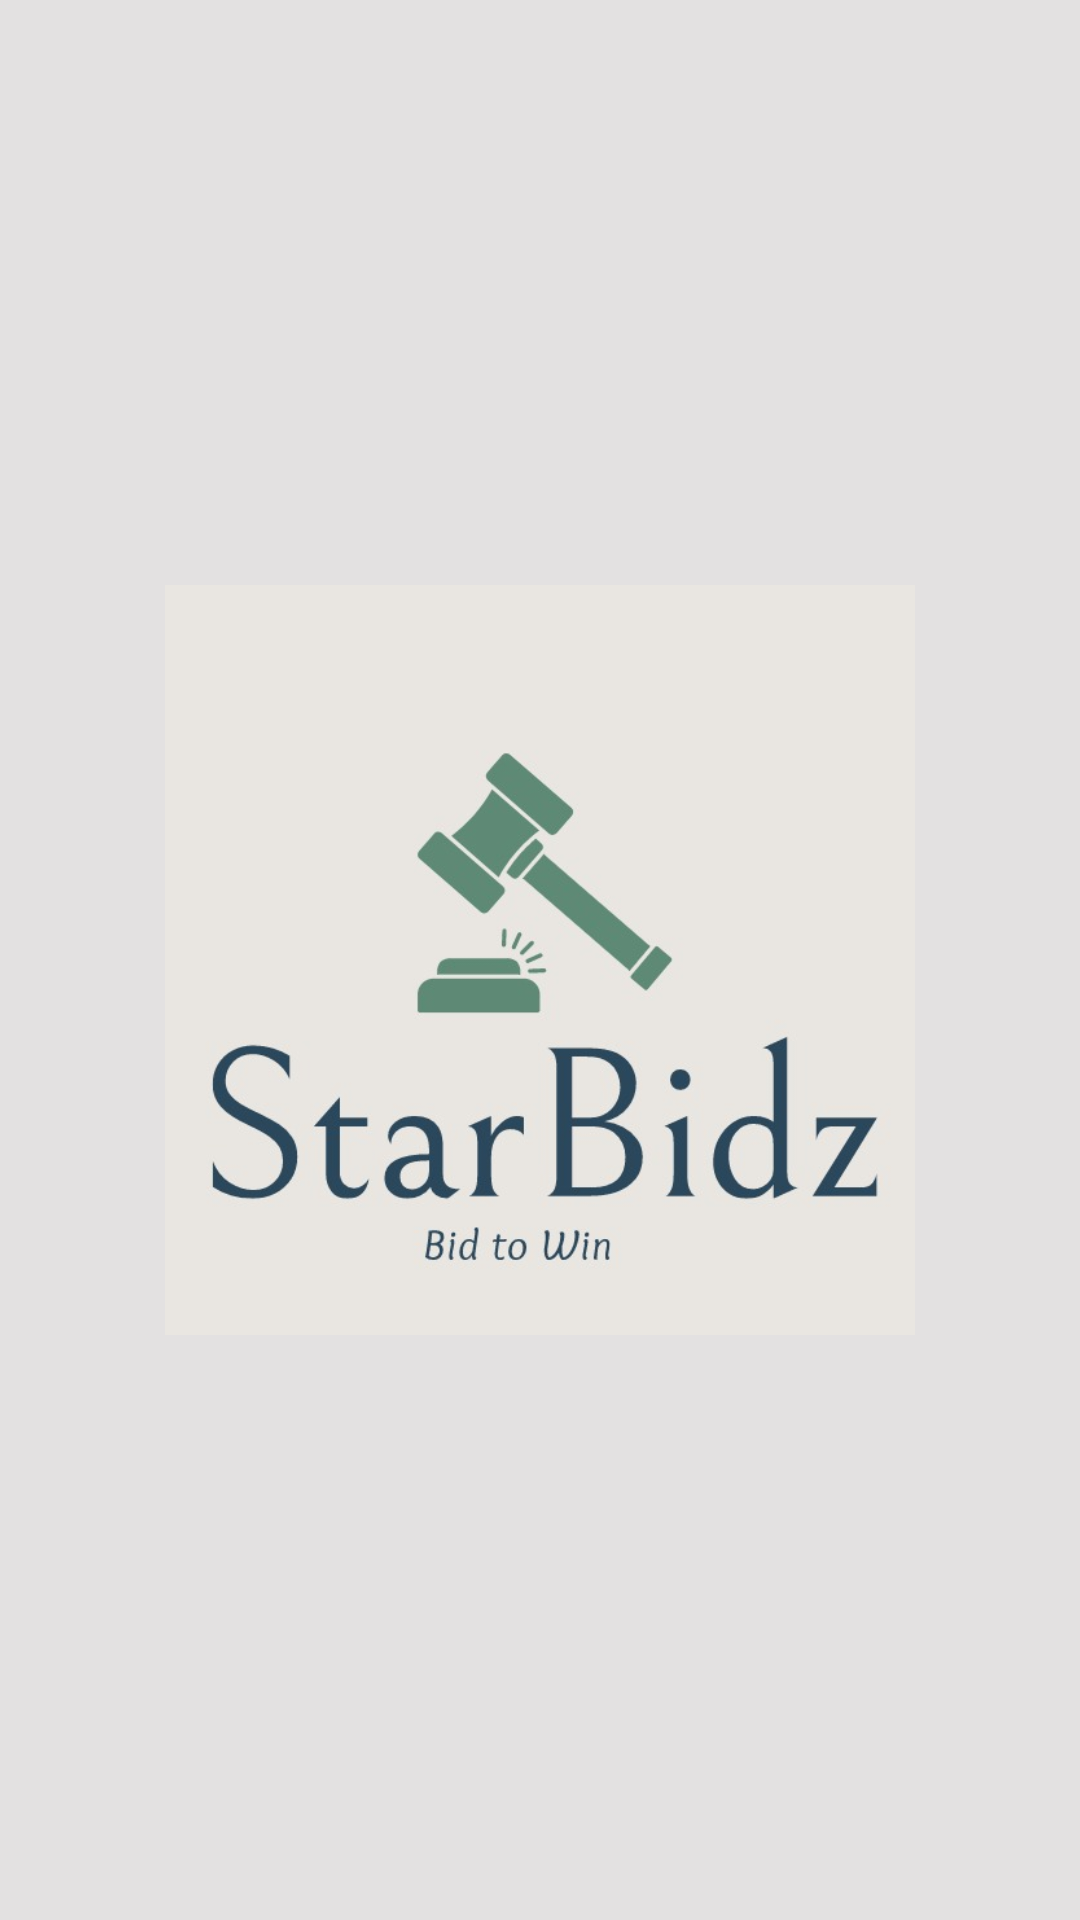

Produce the Android XML layout that renders to this screen, including the resource entries it uses.
<!-- AndroidManifest.xml: application theme Theme.StarBidz -->
<!-- res/layout/activity_splash_screen.xml -->
<?xml version="1.0" encoding="utf-8"?>
<RelativeLayout xmlns:android="http://schemas.android.com/apk/res/android"
    xmlns:app="http://schemas.android.com/apk/res-auto"
    xmlns:tools="http://schemas.android.com/tools"
    android:layout_width="match_parent"
    android:layout_height="match_parent"
    tools:context=".SplashScreen"
    android:background="#E3E1E1">

    <ImageView
        android:layout_width="250dp"
        android:layout_height="250dp"
        android:src="@drawable/logo"
        android:layout_centerInParent="true"/>

</RelativeLayout>
<!-- resources referenced by this layout -->
<resources>
  <!-- drawable logo: jpg bitmap (drawable, 26968 bytes) -->
  <style name="Theme.StarBidz" parent="Theme.MaterialComponents.DayNight.DarkActionBar">
          
          <item name="colorPrimary">@color/purple_500</item>
          <item name="colorPrimaryVariant">@color/purple_700</item>
          <item name="colorOnPrimary">@color/white</item>
          
          <item name="colorSecondary">@color/teal_200</item>
          <item name="colorSecondaryVariant">@color/teal_700</item>
          <item name="colorOnSecondary">@color/black</item>
          
          <item name="android:statusBarColor" tools:targetApi="l">?attr/colorPrimaryVariant</item>
          
      </style>
  <color name="white">#ffffff</color>
  <color name="black">#000000</color>
  <!-- not gathered from this repository: default colours our renderer supplied (Android Studio template values) -->
  <color name="purple_500">#FF6200EE</color>
  <color name="purple_700">#FF3700B3</color>
  <color name="teal_200">#FF03DAC5</color>
  <color name="teal_700">#FF018786</color>
</resources>
